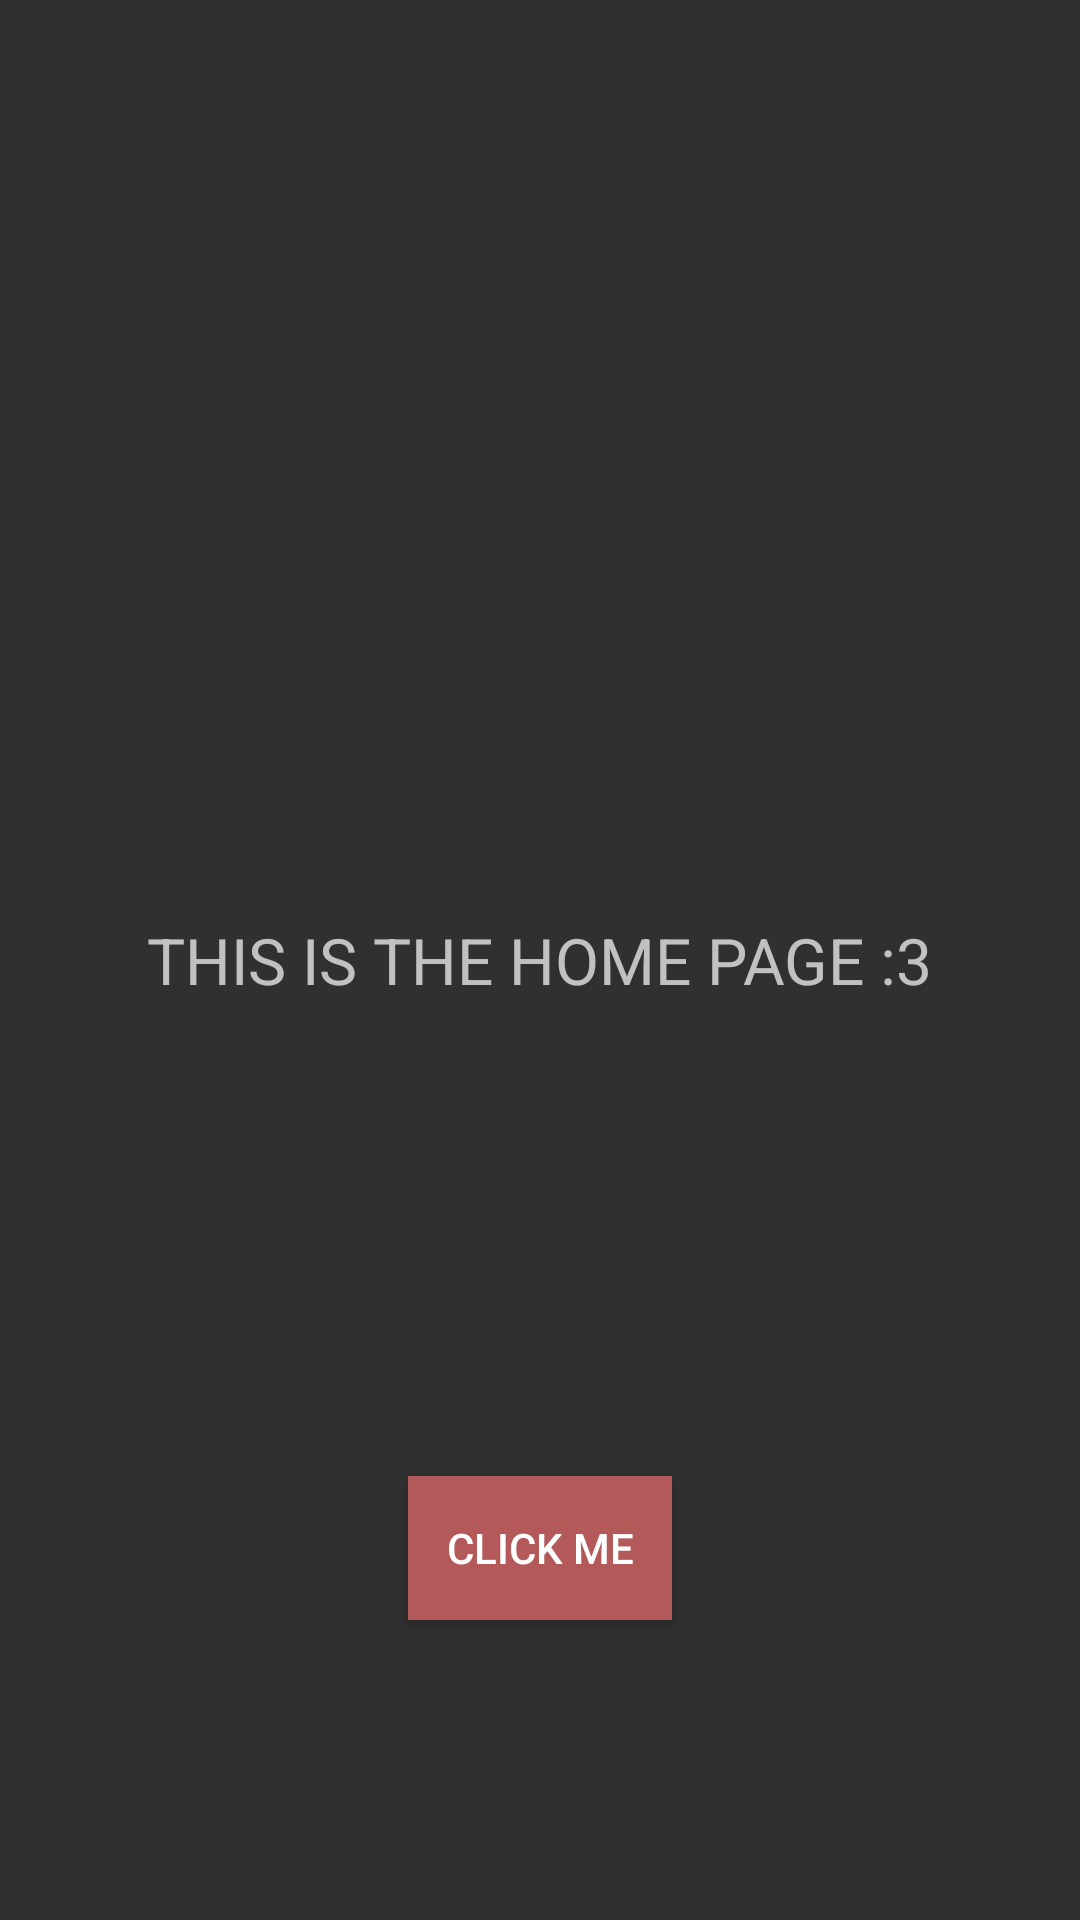

Reconstruct the res/layout file that produces this screen, plus the resources it refers to.
<!-- AndroidManifest.xml: application theme Theme.AppCompat.NoActionBar -->
<!-- res/layout/activity_home_page.xml -->
<?xml version="1.0" encoding="utf-8"?>
<androidx.constraintlayout.widget.ConstraintLayout xmlns:android="http://schemas.android.com/apk/res/android"
    xmlns:app="http://schemas.android.com/apk/res-auto"
    xmlns:tools="http://schemas.android.com/tools"
    android:layout_width="match_parent"
    android:layout_height="match_parent"
    tools:context=".HomePage">

    <TextView
        android:id="@+id/textView"
        android:layout_width="wrap_content"
        android:layout_height="wrap_content"
        android:text="THIS IS THE HOME PAGE :3"
        android:textSize="64px"
        app:layout_constraintBottom_toBottomOf="parent"
        app:layout_constraintEnd_toEndOf="parent"
        app:layout_constraintStart_toStartOf="parent"
        app:layout_constraintTop_toTopOf="parent" />

    <Button
        android:id="@+id/send_button"
        android:layout_width="wrap_content"
        android:layout_height="wrap_content"
        android:layout_marginBottom="100dp"
        android:background="#B35959"
        android:text="CLICK ME"
        app:layout_constraintBottom_toBottomOf="parent"
        app:layout_constraintEnd_toEndOf="parent"
        app:layout_constraintStart_toStartOf="parent" />
</androidx.constraintlayout.widget.ConstraintLayout>
<!-- resources referenced by this layout -->
<resources>

</resources>
